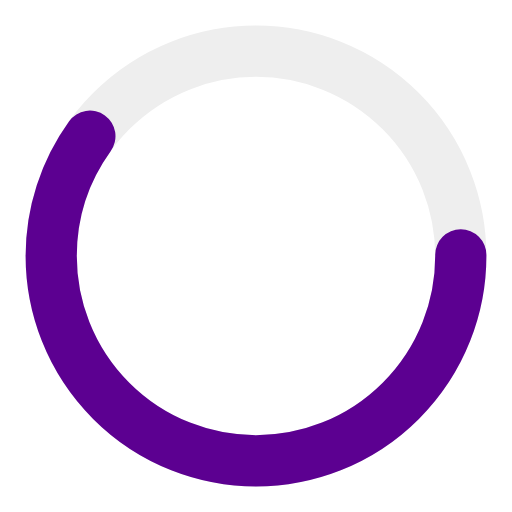
t = 0.00 s
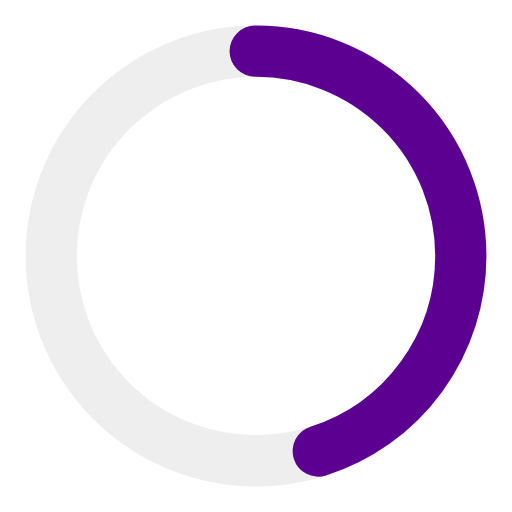
t = 0.23 s
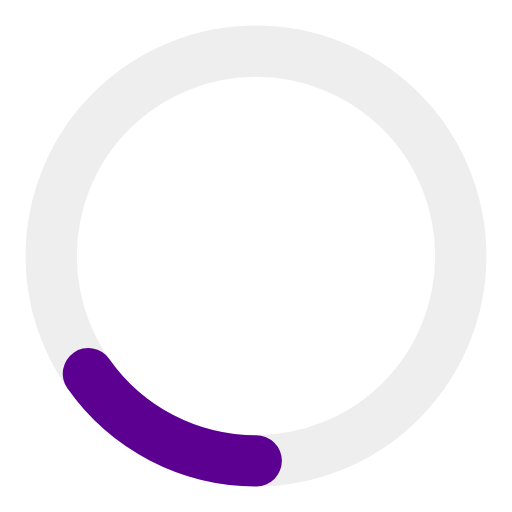
t = 0.68 s
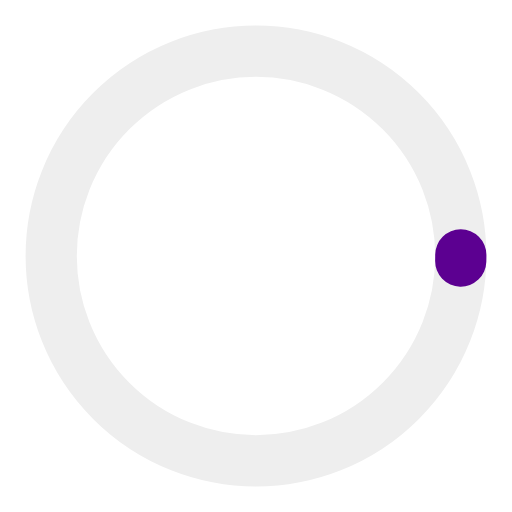
t = 0.90 s
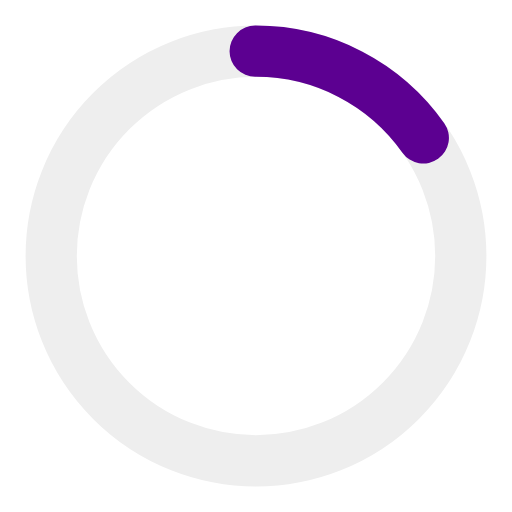
t = 1.13 s
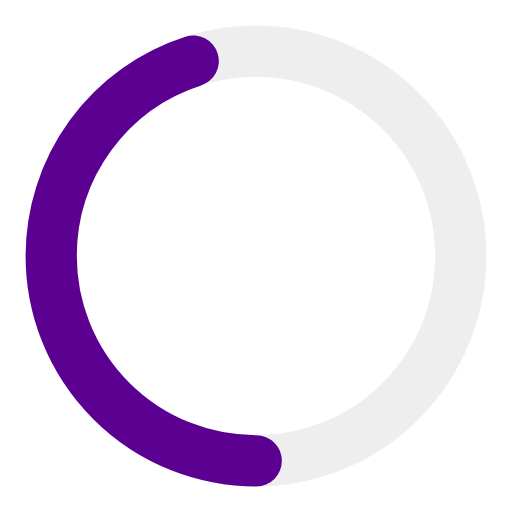
t = 1.58 s

The animated SVG that drew these frames (rendered in a browser with its animation timeline set to each time). Animation: 2 SMIL elements (animate=2); one cycle of 1.80 s, repeats indefinitely.

<svg width='40px' height='40px' xmlns="http://www.w3.org/2000/svg" viewBox="0 0 100 100" preserveAspectRatio="xMidYMid" class="uil-ring-alt">
    <rect x="0" y="0" width="100" height="100" fill="none" class="bk"></rect>
    <circle cx="50" cy="50" r="40" stroke="#eee" fill="none" stroke-width="10" stroke-linecap="round"></circle>
    <circle cx="50" cy="50" r="40" stroke="#5c0091" fill="none" stroke-width="10" stroke-linecap="round">
        <animate attributeName="stroke-dashoffset" dur="1.8s" repeatCount="indefinite" from="0" to="502"></animate>
        <animate attributeName="stroke-dasharray" dur="1.8s" repeatCount="indefinite" values="150.6 100.4;1 250;150.6 100.4"></animate>
    </circle>
</svg>
